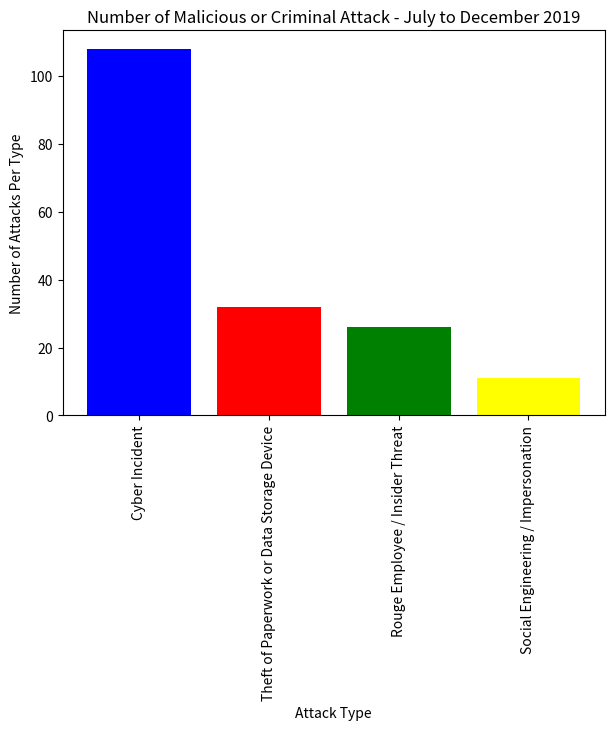
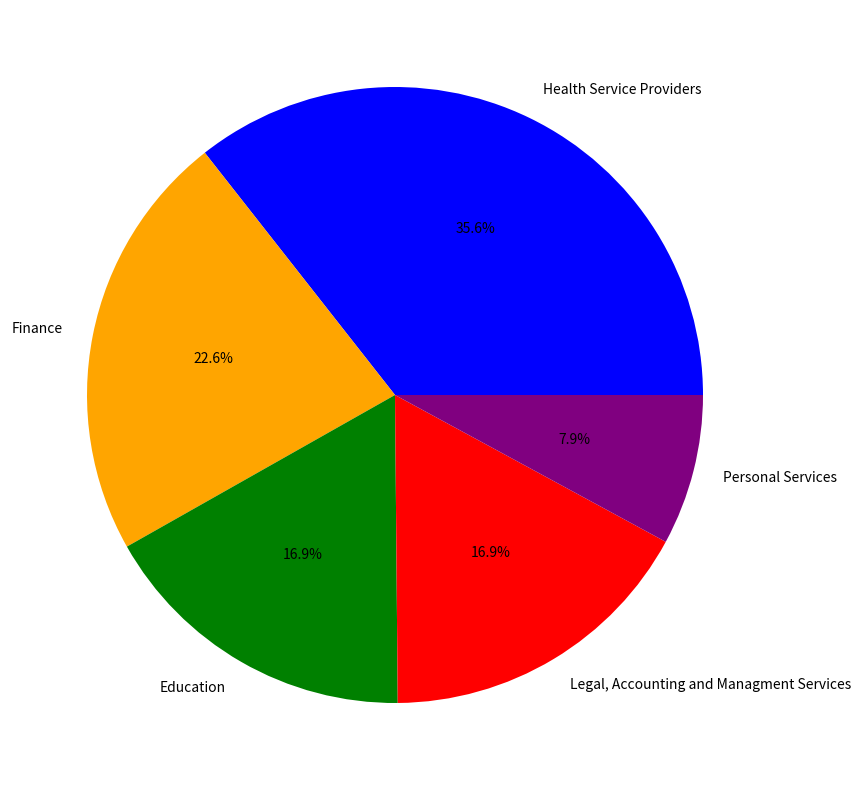

The script that saved these images, in order:
#   Unit:       SIT384 - Cyber Security Analytics
#   Task:       Pass Task 4.1p
#   Author:     Justin Bland
#   Date:       01/04/2020

# Imports Required
import numpy as np
import matplotlib.pyplot as plt

# Attack Variables
Attack_Types = ('Cyber Incident', 'Theft of Paperwork or Data Storage Device', 'Rouge Employee / Insider Threat', 'Social Engineering / Impersonation')
AttackT_Data = [108,32,26,11]

Attack_Industry = ('Health Service Providers', 'Finance', 'Education', 'Legal, Accounting and Managment Services', 'Personal Services')
AttackI_Data = [63, 40, 30, 30, 14]

# Definition for Bar Chart - Usage= Generate_BarChart((Label Array),(Data Array))
def Generate_BarChart(x, y):
    fig, ax = plt.subplots(figsize=(7,5), dpi=100)

    ax.set_title('Number of Malicious or Criminal Attack - July to December 2019')
    ax.set_xlabel('Attack Type')
    ax.set_ylabel('Number of Attacks Per Type')
    fig

    Bar_Colours = ('Blue','Red','Green','Yellow')
    y_pos = np.arange(len(Attack_Types))

    plt.xticks(y_pos, Attack_Types, rotation=90)
    plt.bar(y_pos, AttackT_Data, align='center', color=Bar_Colours)   



# Pie Chart
def Generate_PieChart(x, y):
    Colours = ('Blue','Orange','Green', 'Red','Purple')
    fig1, ax1 = plt.subplots(figsize=(10,10))
    ax1.pie(AttackI_Data, labels=Attack_Industry, autopct='%1.1f%%', colors=Colours)

# Program Start - Call Definitions
Generate_BarChart(Attack_Types, AttackT_Data)
Generate_PieChart(Attack_Industry, AttackI_Data)